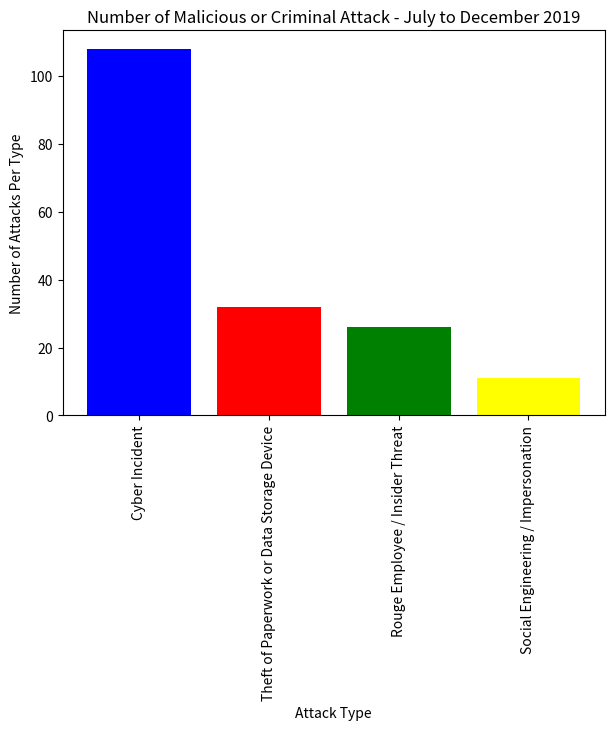
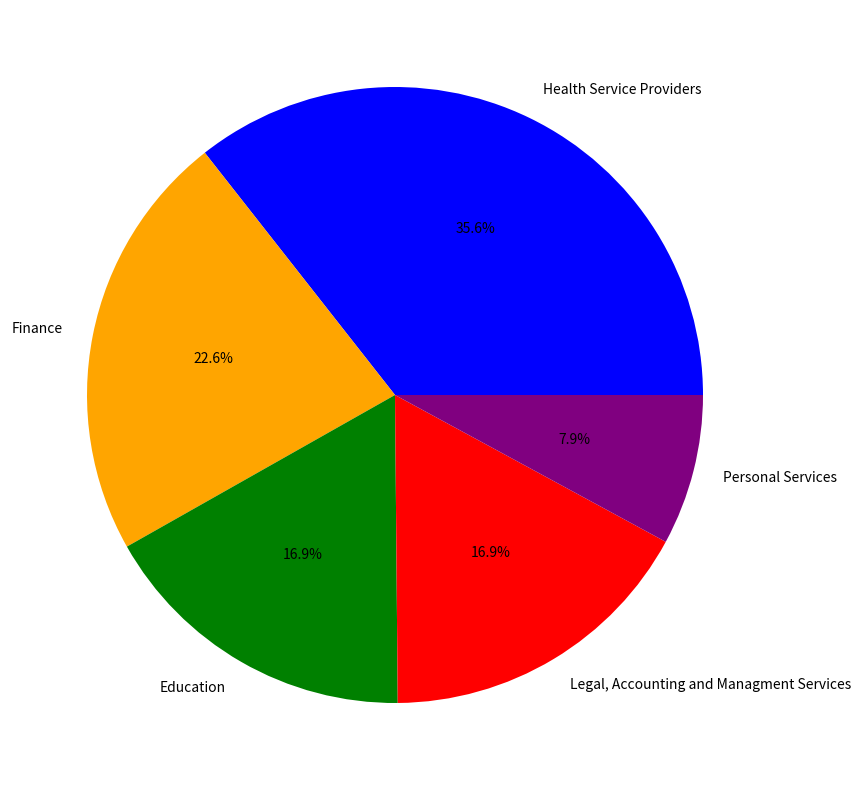

The script that saved these images, in order:
#   Unit:       SIT384 - Cyber Security Analytics
#   Task:       Pass Task 4.1p
#   Author:     Justin Bland
#   Date:       01/04/2020

# Imports Required
import numpy as np
import matplotlib.pyplot as plt

# Attack Variables
Attack_Types = ('Cyber Incident', 'Theft of Paperwork or Data Storage Device', 'Rouge Employee / Insider Threat', 'Social Engineering / Impersonation')
AttackT_Data = [108,32,26,11]

Attack_Industry = ('Health Service Providers', 'Finance', 'Education', 'Legal, Accounting and Managment Services', 'Personal Services')
AttackI_Data = [63, 40, 30, 30, 14]

# Definition for Bar Chart - Usage= Generate_BarChart((Label Array),(Data Array))
def Generate_BarChart(x, y):
    fig, ax = plt.subplots(figsize=(7,5), dpi=100)

    ax.set_title('Number of Malicious or Criminal Attack - July to December 2019')
    ax.set_xlabel('Attack Type')
    ax.set_ylabel('Number of Attacks Per Type')
    fig

    Bar_Colours = ('Blue','Red','Green','Yellow')
    y_pos = np.arange(len(Attack_Types))

    plt.xticks(y_pos, Attack_Types, rotation=90)
    plt.bar(y_pos, AttackT_Data, align='center', color=Bar_Colours)   



# Pie Chart
def Generate_PieChart(x, y):
    Colours = ('Blue','Orange','Green', 'Red','Purple')
    fig1, ax1 = plt.subplots(figsize=(10,10))
    ax1.pie(AttackI_Data, labels=Attack_Industry, autopct='%1.1f%%', colors=Colours)

# Program Start - Call Definitions
Generate_BarChart(Attack_Types, AttackT_Data)
Generate_PieChart(Attack_Industry, AttackI_Data)